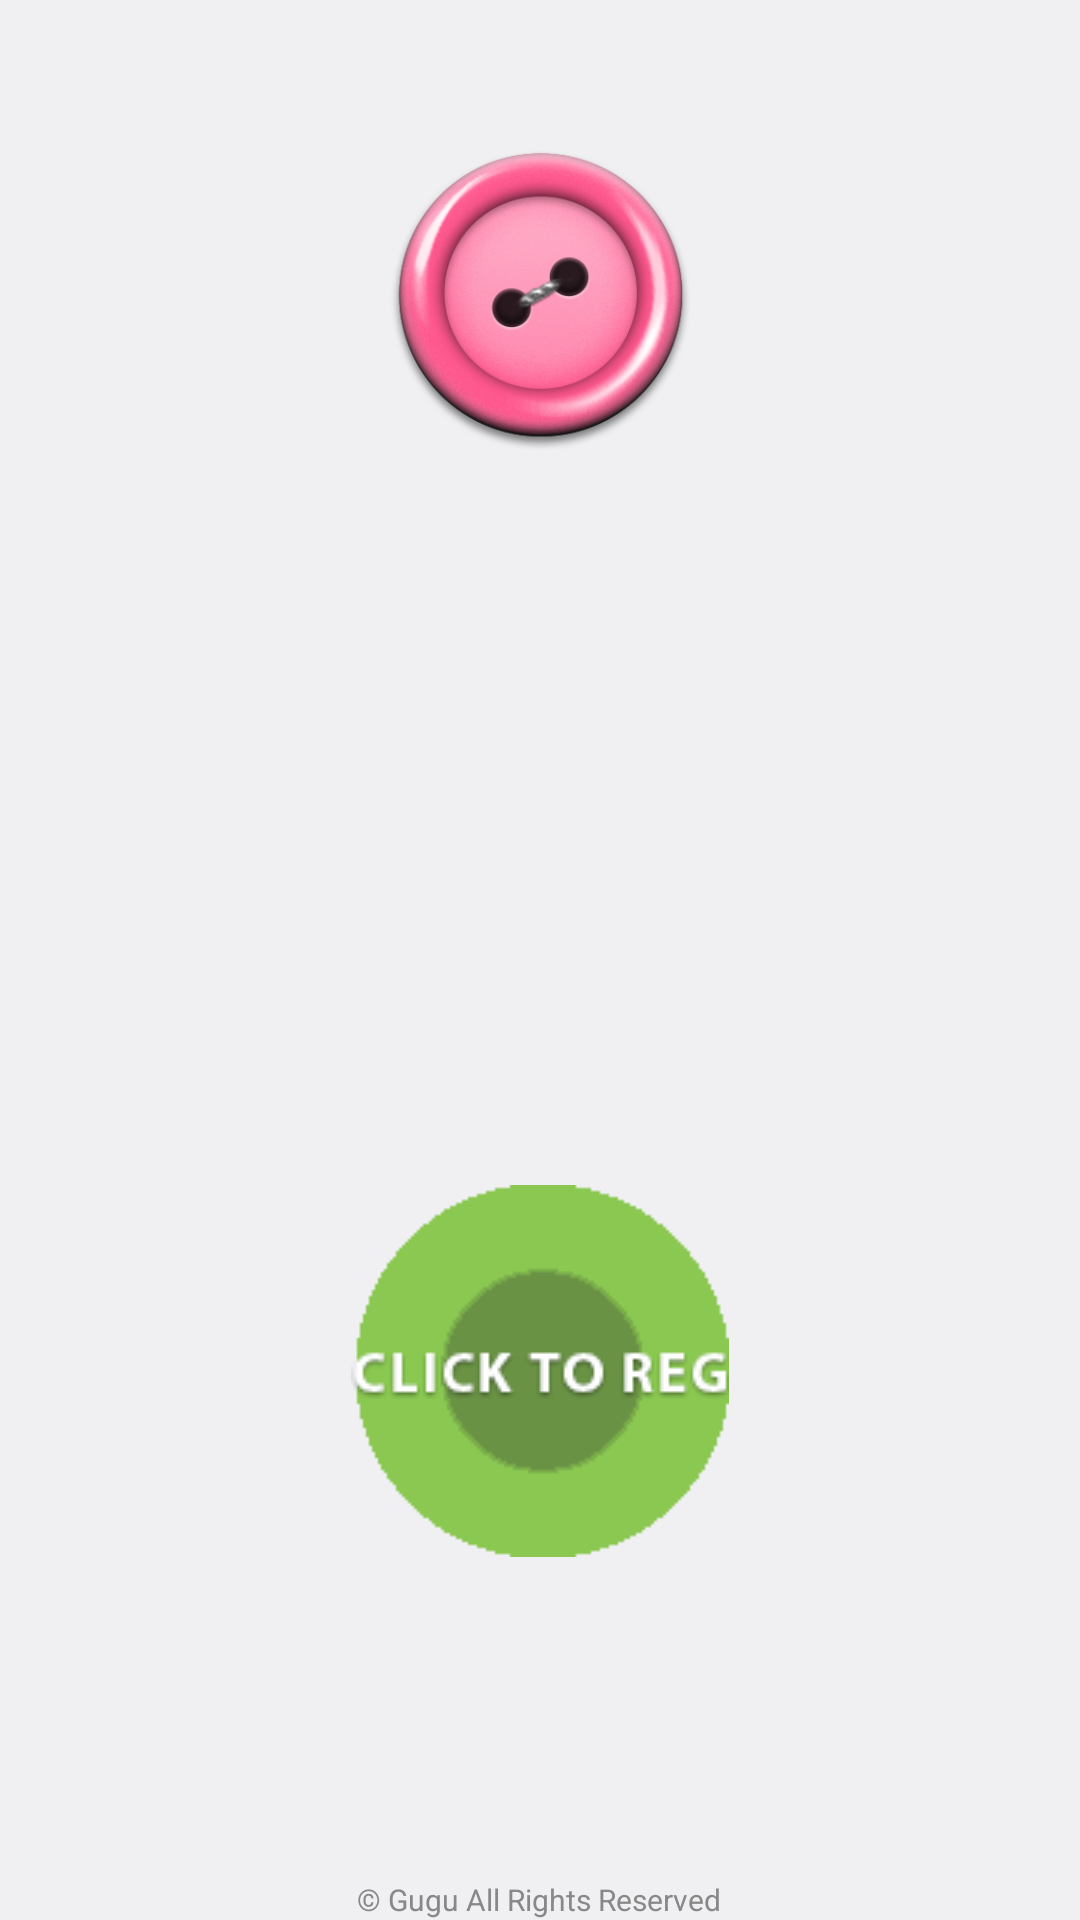

Produce the Android XML layout that renders to this screen, including the resource entries it uses.
<!-- AndroidManifest.xml: application theme AppTheme -->
<!-- res/layout/coinhome.xml -->
<?xml version="1.0" encoding="utf-8"?>
<RelativeLayout xmlns:android="http://schemas.android.com/apk/res/android"
    android:layout_width="match_parent"
    android:layout_height="match_parent"
    android:background="@drawable/background_new"
    android:orientation="vertical">

    <FrameLayout
        android:layout_width="174dp"
        android:layout_height="174dp"
        android:layout_centerHorizontal="true"
        android:layout_marginTop="370dp">

        <ImageView
            android:id="@+id/verify_coinhome"
            android:layout_width="wrap_content"
            android:layout_height="wrap_content"
            android:layout_gravity="center"
            android:src="@drawable/btn_camera_all" />

        <ImageView
            android:id="@+id/register_coinhome"
            android:layout_width="wrap_content"
            android:layout_height="wrap_content"
            android:layout_gravity="center"
            android:src="@drawable/clickreg" />
    </FrameLayout>

    <com.example.gugu.HorizontalListView
        android:id="@+id/lv_user"
        android:layout_width="250dp"
        android:layout_height="90dp"
        android:layout_centerHorizontal="true"
        android:layout_marginTop="50dp"
        android:visibility="gone"></com.example.gugu.HorizontalListView>


    <ImageView
        android:id="@+id/iv_coinhome"
        android:layout_width="100dp"
        android:layout_height="100dp"
        android:layout_centerHorizontal="true"
        android:layout_marginTop="50dp"
        android:src="@drawable/logo" />

    <ImageView
        android:id="@+id/iv_coinhome_later"
        android:layout_width="100dp"
        android:layout_height="100dp"
        android:layout_centerHorizontal="true"
        android:layout_marginTop="135dp"
        android:src="@drawable/logo"
        android:visibility="gone"/>
    <TextView
        android:layout_centerHorizontal="true"
        android:layout_alignParentBottom="true"
        android:textColor="#888888"
        android:textSize="10dp"
        android:text="© Gugu All Rights Reserved"
        android:layout_width="wrap_content"
        android:layout_height="wrap_content" />
</RelativeLayout>
<!-- resources referenced by this layout -->
<resources>
  <!-- drawable clickreg: png bitmap (drawable, 4483 bytes) -->
  <!-- drawable logo: png bitmap (drawable, 112782 bytes) -->
  <style name="AppTheme" parent="android:Theme.DeviceDefault.Light.NoActionBar">
          
      </style>
</resources>
